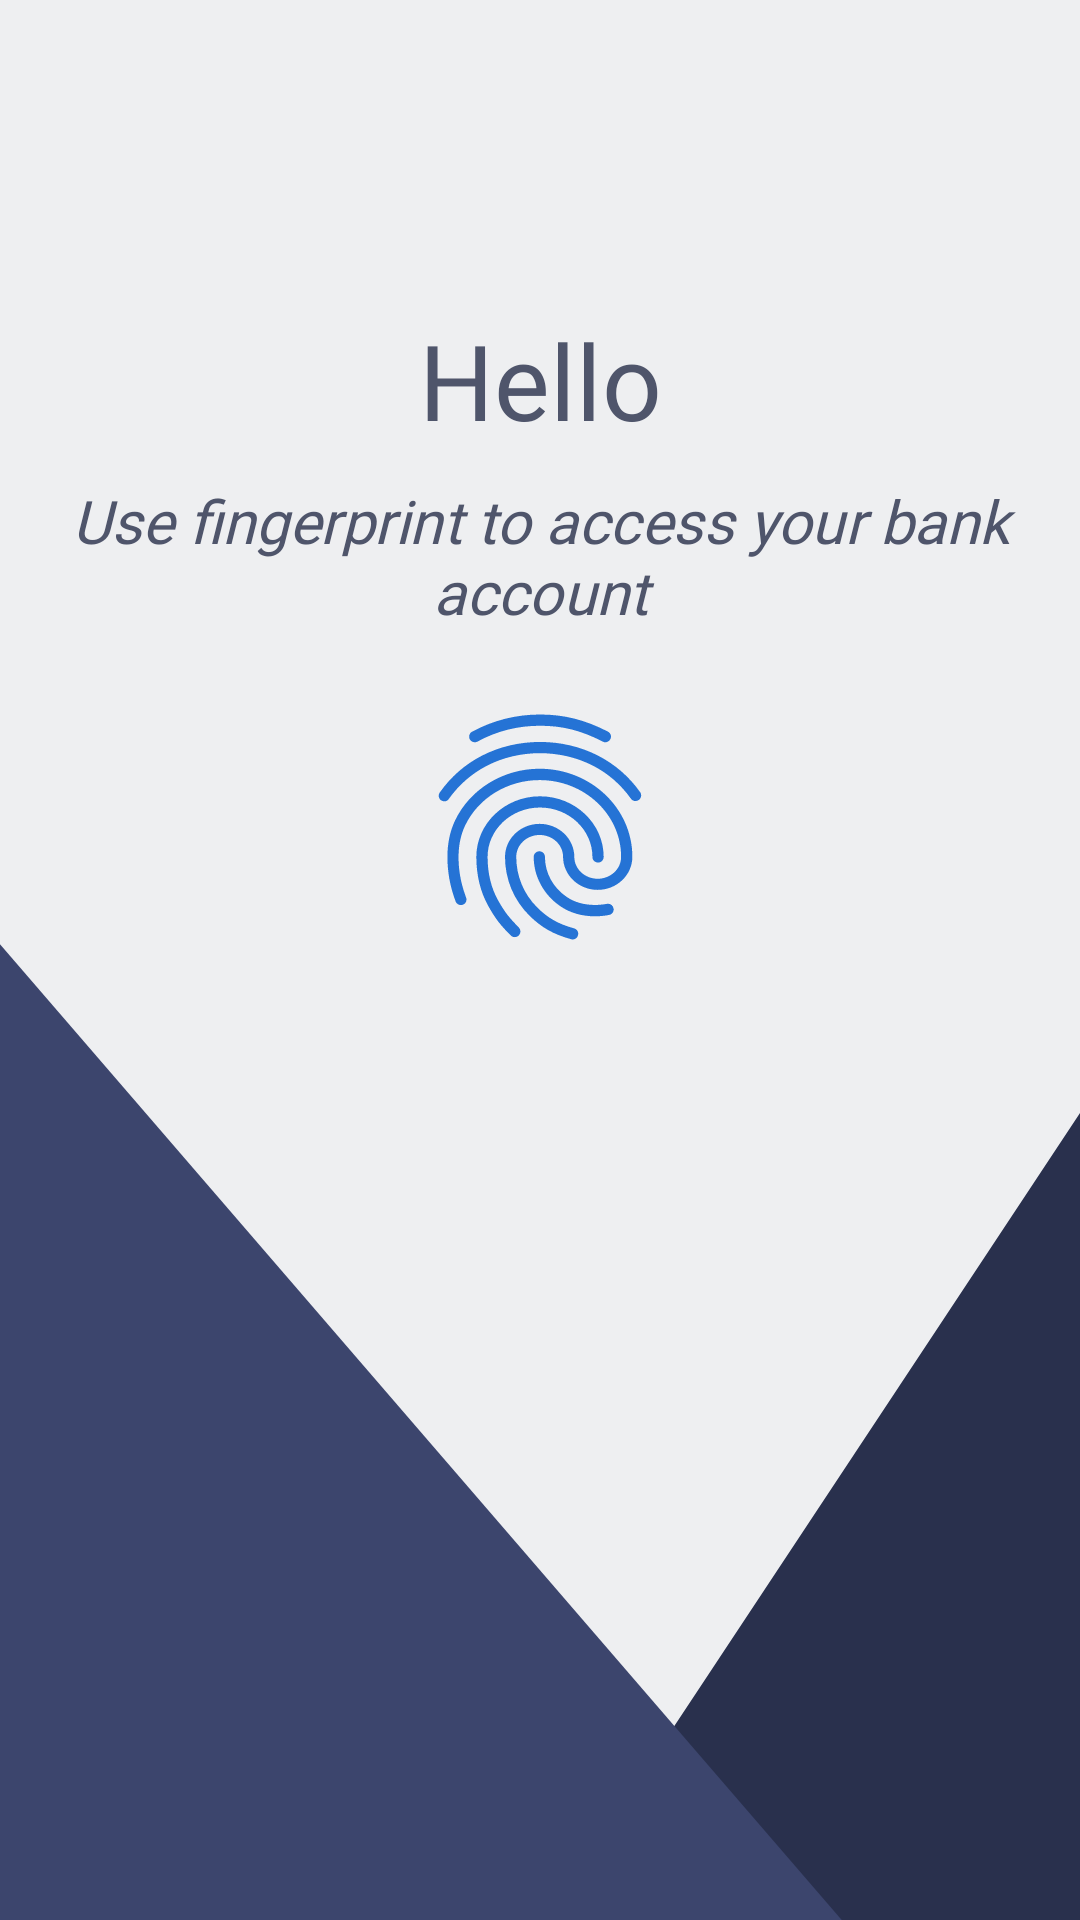

Layout XML and referenced resources for this Android screen:
<!-- AndroidManifest.xml: application theme Theme.MBanking -->
<!-- res/layout/activity_login.xml -->
<?xml version="1.0" encoding="utf-8"?>
<androidx.constraintlayout.widget.ConstraintLayout xmlns:android="http://schemas.android.com/apk/res/android"
    xmlns:tools="http://schemas.android.com/tools"
    xmlns:app="http://schemas.android.com/apk/res-auto"
    android:layout_width="match_parent"
    android:layout_height="match_parent"
    tools:context=".view.LoginActivity"
    android:background="@drawable/login_bg">

    <androidx.constraintlayout.widget.Guideline
        android:id="@+id/guidelineTop"
        android:layout_width="wrap_content"
        android:layout_height="wrap_content"
        android:orientation="horizontal"
        app:layout_constraintGuide_percent="0.05" />
    <androidx.constraintlayout.widget.Guideline
        android:id="@+id/guidelineTopTwo"
        android:layout_width="wrap_content"
        android:layout_height="wrap_content"
        android:orientation="horizontal"
        app:layout_constraintGuide_percent="0.25" />
    <androidx.constraintlayout.widget.Guideline
        android:id="@+id/guidelineMid"
        android:layout_width="wrap_content"
        android:layout_height="wrap_content"
        android:orientation="horizontal"
        app:layout_constraintGuide_percent="0.5" />

    <TextView
        android:id="@+id/lblLoginTitle"
        android:layout_width="wrap_content"
        android:layout_height="wrap_content"
        android:layout_marginHorizontal="32dp"
        android:fontFamily="@font/roboto_regular"
        android:gravity="center"
        android:textColor="@color/textDark"
        android:text="@string/lblLogin"
        android:textSize="35sp"
        android:layout_marginBottom="10dp"
        app:layout_constraintLeft_toLeftOf="parent"
        app:layout_constraintRight_toRightOf="parent"
        app:layout_constraintBottom_toBottomOf="@id/guidelineTopTwo" />

    <TextView
        android:id="@+id/lblUseBiometry"
        android:layout_width="wrap_content"
        android:layout_height="wrap_content"
        android:layout_marginHorizontal="32dp"
        android:fontFamily="@font/roboto_light"
        android:gravity="center"
        android:paddingHorizontal="15dp"
        android:textColor="@color/textDark"
        android:text="@string/lblUseBiometry"
        android:textStyle="italic"
        android:textSize="20sp"
        app:layout_constraintLeft_toLeftOf="parent"
        app:layout_constraintRight_toRightOf="parent"
        app:layout_constraintTop_toBottomOf="@id/guidelineTopTwo" />

    <ImageView
        android:id="@+id/btnAuthenticate"
        android:layout_width="90dp"
        android:layout_height="90dp"
        android:src="@drawable/ic_fingerprint"
        app:layout_constraintTop_toBottomOf="@id/lblUseBiometry"
        app:layout_constraintStart_toStartOf="parent"
        app:layout_constraintEnd_toEndOf="parent"
        android:layout_marginTop="20dp"/>
</androidx.constraintlayout.widget.ConstraintLayout>
<!-- resources referenced by this layout -->
<resources>
  <color name="textDark">#4f556b</color>
  <!-- drawable ic_fingerprint: vector/xml drawable (drawable, 2364 chars, omitted) -->
  <!-- drawable login_bg (drawable) -->
  <vector xmlns:android="http://schemas.android.com/apk/res/android"
      android:width="1080dp"
      android:height="1920dp"
      android:viewportWidth="1080"
      android:viewportHeight="1920">
    <path
        android:pathData="M-38.3,-38.3h1379.53v1908.66H-38.3z"
        android:strokeLineJoin="round"
        android:fillColor="#eeeff1"
        android:fillType="evenOdd"
        android:strokeColor="#00000000"
        android:strokeLineCap="round"/>
    <path
        android:pathData="M701.5,2251.35l121.75,-68.74 -237.93,-322.09 773.46,-1168.97 643.87,242.09 -957.39,1446.96z"
        android:strokeLineJoin="round"
        android:fillColor="#29304d"
        android:fillType="evenOdd"
        android:strokeColor="#00000000"
        android:strokeLineCap="round"/>
    <path
        android:pathData="M351.09,2550.68L-721.43,1307.24l555.49,-555.49L906.59,1995.19z"
        android:strokeLineJoin="round"
        android:fillColor="#3c456d"
        android:fillType="evenOdd"
        android:strokeColor="#00000000"
        android:strokeLineCap="round"/>
  </vector>
  <string name="lblLogin">Hello</string>
  <string name="lblUseBiometry">Use fingerprint to access your bank account</string>
  <style name="Theme.MBanking" parent="Theme.MaterialComponents.DayNight.NoActionBar">
          
          <item name="colorPrimary">@color/darkBlueBg</item>
          <item name="colorPrimaryVariant">@color/darkBlueBg</item>
          <item name="colorOnPrimary">@color/white</item>
          
          <item name="colorSecondary">@color/teal_200</item>
          <item name="colorSecondaryVariant">@color/teal_700</item>
          <item name="colorOnSecondary">@color/black</item>
          
          <item name="android:statusBarColor" tools:targetApi="l">?attr/colorPrimaryVariant</item>
          
      </style>
  <color name="darkBlueBg">#29304D</color>
  <color name="white">#FFFFFFFF</color>
  <color name="teal_200">#FF03DAC5</color>
  <color name="teal_700">#FF018786</color>
  <color name="black">#FF000000</color>
</resources>
